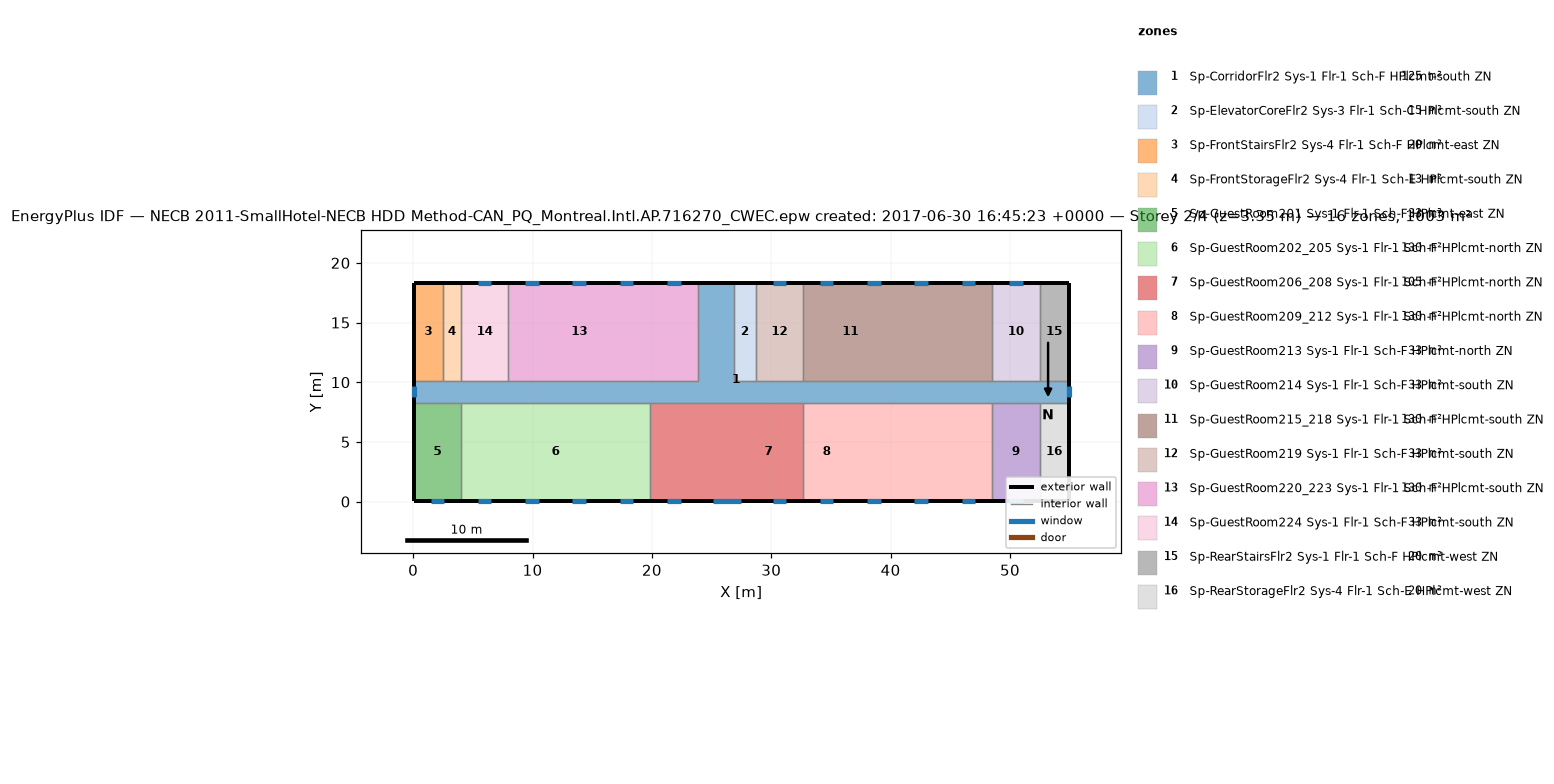
=== STOREY PLAN SPEC (per zone: floor XY polygon, exterior-wall plan segments, windows/doors) ===
zone 1: Sp-CorridorFlr2 Sys-1 Flr-1 Sch-F HPlcmt-south ZN  (125.4 m²)
  floor: (26.87, 18.34) (26.87, 10.11) (54.91, 10.11) (54.91, 8.28) (0.05, 8.28) (0.05, 10.11) (23.82, 10.11) (23.82, 18.34)
  exterior wall: (0.05, 10.11) – (0.05, 8.28)  [1.8 m]
    window: (0.05, 9.66) – (0.05, 8.73)  [1.3 m²]
  exterior wall: (54.91, 8.28) – (54.91, 10.11)  [1.8 m]
    window: (54.91, 8.73) – (54.91, 9.66)  [1.3 m²]
  exterior wall: (26.87, 18.34) – (23.82, 18.34)  [3.0 m]
  interior walls: 17
zone 2: Sp-ElevatorCoreFlr2 Sys-3 Flr-1 Sch-C HPlcmt-south ZN  (15.1 m²)
  floor: (28.70, 18.34) (28.70, 10.11) (26.87, 10.11) (26.87, 18.34)
  exterior wall: (28.70, 18.34) – (26.87, 18.34)  [1.8 m]
  interior walls: 3
zone 3: Sp-FrontStairsFlr2 Sys-4 Flr-1 Sch-F HPlcmt-east ZN  (20.1 m²)
  floor: (2.49, 18.34) (2.49, 10.11) (0.05, 10.11) (0.05, 18.34)
  exterior wall: (2.49, 18.34) – (0.05, 18.34)  [2.4 m]
  exterior wall: (0.05, 18.34) – (0.05, 10.11)  [8.2 m]
  interior walls: 2
zone 4: Sp-FrontStorageFlr2 Sys-4 Flr-1 Sch-E HPlcmt-south ZN  (12.5 m²)
  floor: (4.01, 18.34) (4.01, 10.11) (2.49, 10.11) (2.49, 18.34)
  exterior wall: (4.01, 18.34) – (2.49, 18.34)  [1.5 m]
  interior walls: 3
zone 5: Sp-GuestRoom201 Sys-1 Flr-1 Sch-F HPlcmt-east ZN  (32.6 m²)
  floor: (4.01, 8.28) (4.01, 0.05) (0.05, 0.05) (0.05, 8.28)
  exterior wall: (0.05, 8.28) – (0.05, 0.05)  [8.2 m]
  exterior wall: (0.05, 0.05) – (4.01, 0.05)  [4.0 m]
    window: (1.46, 0.05) – (2.60, 0.05)  [1.6 m²]
  interior walls: 2
zone 6: Sp-GuestRoom202_205 Sys-1 Flr-1 Sch-F HPlcmt-north ZN  (130.4 m²)
  floor: (19.86, 8.28) (19.86, 0.05) (4.01, 0.05) (4.01, 8.28)
  exterior wall: (4.01, 0.05) – (19.86, 0.05)  [15.8 m]
    window: (5.42, 0.05) – (6.56, 0.05)  [1.6 m²]
    window: (9.39, 0.05) – (10.52, 0.05)  [1.6 m²]
    window: (13.35, 0.05) – (14.49, 0.05)  [1.6 m²]
    window: (17.31, 0.05) – (18.45, 0.05)  [1.6 m²]
  interior walls: 3
zone 7: Sp-GuestRoom206_208 Sys-1 Flr-1 Sch-F HPlcmt-north ZN  (105.4 m²)
  floor: (26.87, 8.28) (26.87, 0.05) (23.82, 0.05) (23.82, 8.28)
  floor: (23.82, 8.28) (23.82, 0.05) (19.86, 0.05) (19.86, 8.28)
  floor: (32.66, 8.28) (32.66, 0.05) (26.87, 0.05) (26.87, 8.28)
  exterior wall: (19.86, 0.05) – (32.66, 0.05)  [12.8 m]
    window: (21.27, 0.05) – (22.41, 0.05)  [1.6 m²]
    window: (25.08, 0.05) – (27.44, 0.05)  [3.4 m²]
    window: (30.11, 0.05) – (31.25, 0.05)  [1.6 m²]
  interior walls: 3
zone 8: Sp-GuestRoom209_212 Sys-1 Flr-1 Sch-F HPlcmt-north ZN  (130.4 m²)
  floor: (36.62, 8.28) (36.62, 0.05) (32.66, 0.05) (32.66, 8.28)
  floor: (40.59, 8.28) (40.59, 0.05) (36.62, 0.05) (36.62, 8.28)
  floor: (44.55, 8.28) (44.55, 0.05) (40.59, 0.05) (40.59, 8.28)
  floor: (48.51, 8.28) (48.51, 0.05) (44.55, 0.05) (44.55, 8.28)
  exterior wall: (32.66, 0.05) – (48.51, 0.05)  [15.8 m]
    window: (34.07, 0.05) – (35.21, 0.05)  [1.6 m²]
    window: (38.04, 0.05) – (39.18, 0.05)  [1.6 m²]
    window: (42.00, 0.05) – (43.14, 0.05)  [1.6 m²]
    window: (45.96, 0.05) – (47.10, 0.05)  [1.6 m²]
  interior walls: 3
zone 9: Sp-GuestRoom213 Sys-1 Flr-1 Sch-F HPlcmt-north ZN  (32.6 m²)
  floor: (52.47, 8.28) (52.47, 0.05) (48.51, 0.05) (48.51, 8.28)
  exterior wall: (48.51, 0.05) – (52.47, 0.05)  [4.0 m]
    window: (49.92, 0.05) – (51.06, 0.05)  [1.6 m²]
  interior walls: 3
zone 10: Sp-GuestRoom214 Sys-1 Flr-1 Sch-F HPlcmt-south ZN  (32.6 m²)
  floor: (52.47, 18.34) (52.47, 10.11) (48.51, 10.11) (48.51, 18.34)
  exterior wall: (52.47, 18.34) – (48.51, 18.34)  [4.0 m]
    window: (51.06, 18.34) – (49.92, 18.34)  [1.6 m²]
  interior walls: 3
zone 11: Sp-GuestRoom215_218 Sys-1 Flr-1 Sch-F HPlcmt-south ZN  (130.4 m²)
  floor: (48.51, 18.34) (48.51, 10.11) (44.55, 10.11) (44.55, 18.34)
  floor: (44.55, 18.34) (44.55, 10.11) (40.59, 10.11) (40.59, 18.34)
  floor: (40.59, 18.34) (40.59, 10.11) (32.66, 10.11) (32.66, 18.34)
  exterior wall: (48.51, 18.34) – (32.66, 18.34)  [15.8 m]
    window: (47.10, 18.34) – (45.96, 18.34)  [1.6 m²]
    window: (43.14, 18.34) – (42.00, 18.34)  [1.6 m²]
    window: (39.18, 18.34) – (38.04, 18.34)  [1.6 m²]
    window: (35.21, 18.34) – (34.07, 18.34)  [1.6 m²]
  interior walls: 3
zone 12: Sp-GuestRoom219 Sys-1 Flr-1 Sch-F HPlcmt-south ZN  (32.6 m²)
  floor: (32.66, 18.34) (32.66, 10.11) (28.70, 10.11) (28.70, 18.34)
  exterior wall: (32.66, 18.34) – (28.70, 18.34)  [4.0 m]
    window: (31.25, 18.34) – (30.11, 18.34)  [1.6 m²]
  interior walls: 3
zone 13: Sp-GuestRoom220_223 Sys-1 Flr-1 Sch-F HPlcmt-south ZN  (130.4 m²)
  floor: (23.82, 18.34) (23.82, 10.11) (19.86, 10.11) (19.86, 18.34)
  floor: (19.86, 18.34) (19.86, 10.11) (7.97, 10.11) (7.97, 18.34)
  exterior wall: (23.82, 18.34) – (7.97, 18.34)  [15.8 m]
    window: (22.41, 18.34) – (21.27, 18.34)  [1.6 m²]
    window: (18.45, 18.34) – (17.31, 18.34)  [1.6 m²]
    window: (14.49, 18.34) – (13.35, 18.34)  [1.6 m²]
    window: (10.52, 18.34) – (9.39, 18.34)  [1.6 m²]
  interior walls: 3
zone 14: Sp-GuestRoom224 Sys-1 Flr-1 Sch-F HPlcmt-south ZN  (32.6 m²)
  floor: (7.97, 18.34) (7.97, 10.11) (4.01, 10.11) (4.01, 18.34)
  exterior wall: (7.97, 18.34) – (4.01, 18.34)  [4.0 m]
    window: (6.56, 18.34) – (5.42, 18.34)  [1.6 m²]
  interior walls: 3
zone 15: Sp-RearStairsFlr2 Sys-1 Flr-1 Sch-F HPlcmt-west ZN  (20.1 m²)
  floor: (54.91, 18.34) (54.91, 10.11) (52.47, 10.11) (52.47, 18.34)
  exterior wall: (54.91, 10.11) – (54.91, 18.34)  [8.2 m]
  exterior wall: (54.91, 18.34) – (52.47, 18.34)  [2.4 m]
  interior walls: 2
zone 16: Sp-RearStorageFlr2 Sys-4 Flr-1 Sch-E HPlcmt-west ZN  (20.1 m²)
  floor: (54.91, 8.28) (54.91, 0.05) (52.47, 0.05) (52.47, 8.28)
  exterior wall: (54.91, 0.05) – (54.91, 8.28)  [8.2 m]
  exterior wall: (52.47, 0.05) – (54.91, 0.05)  [2.4 m]
  interior walls: 2

=== DERIVED (storey summary) ===
Building: NECB 2011-SmallHotel-NECB HDD Method-CAN_PQ_Montreal.Intl.AP.716270_CWEC.epw created: 2017-06-30 16:45:23 +0000
Storey: 2 of 4  (floor level z = 3.35 m)
Storey gross floor area: 1003.4 m²
Zones on this storey: 16
  - Sp-CorridorFlr2 Sys-1 Flr-1 Sch-F HPlcmt-south ZN: floor 125.4 m²; exterior wall 6.7 m (18.4 m²); 2 window(s) 2.6 m²; WWR 14.3%
  - Sp-ElevatorCoreFlr2 Sys-3 Flr-1 Sch-C HPlcmt-south ZN: floor 15.1 m²; exterior wall 1.8 m (5.0 m²); WWR 0.0%
  - Sp-FrontStairsFlr2 Sys-4 Flr-1 Sch-F HPlcmt-east ZN: floor 20.1 m²; exterior wall 10.7 m (29.3 m²); WWR 0.0%
  - Sp-FrontStorageFlr2 Sys-4 Flr-1 Sch-E HPlcmt-south ZN: floor 12.5 m²; exterior wall 1.5 m (4.2 m²); WWR 0.0%
  - Sp-GuestRoom201 Sys-1 Flr-1 Sch-F HPlcmt-east ZN: floor 32.6 m²; exterior wall 12.2 m (33.4 m²); 1 window(s) 1.6 m²; WWR 4.9%
  - Sp-GuestRoom202_205 Sys-1 Flr-1 Sch-F HPlcmt-north ZN: floor 130.4 m²; exterior wall 15.8 m (43.5 m²); 4 window(s) 6.6 m²; WWR 15.1%
  - Sp-GuestRoom206_208 Sys-1 Flr-1 Sch-F HPlcmt-north ZN: floor 105.4 m²; exterior wall 12.8 m (35.1 m²); 3 window(s) 6.7 m²; WWR 19.1%
  - Sp-GuestRoom209_212 Sys-1 Flr-1 Sch-F HPlcmt-north ZN: floor 130.4 m²; exterior wall 15.8 m (43.5 m²); 4 window(s) 6.6 m²; WWR 15.1%
  - Sp-GuestRoom213 Sys-1 Flr-1 Sch-F HPlcmt-north ZN: floor 32.6 m²; exterior wall 4.0 m (10.9 m²); 1 window(s) 1.6 m²; WWR 15.1%
  - Sp-GuestRoom214 Sys-1 Flr-1 Sch-F HPlcmt-south ZN: floor 32.6 m²; exterior wall 4.0 m (10.9 m²); 1 window(s) 1.6 m²; WWR 15.1%
  - Sp-GuestRoom215_218 Sys-1 Flr-1 Sch-F HPlcmt-south ZN: floor 130.4 m²; exterior wall 15.8 m (43.5 m²); 4 window(s) 6.6 m²; WWR 15.1%
  - Sp-GuestRoom219 Sys-1 Flr-1 Sch-F HPlcmt-south ZN: floor 32.6 m²; exterior wall 4.0 m (10.9 m²); 1 window(s) 1.6 m²; WWR 15.1%
  - Sp-GuestRoom220_223 Sys-1 Flr-1 Sch-F HPlcmt-south ZN: floor 130.4 m²; exterior wall 15.8 m (43.5 m²); 4 window(s) 6.6 m²; WWR 15.1%
  - Sp-GuestRoom224 Sys-1 Flr-1 Sch-F HPlcmt-south ZN: floor 32.6 m²; exterior wall 4.0 m (10.9 m²); 1 window(s) 1.6 m²; WWR 15.1%
  - Sp-RearStairsFlr2 Sys-1 Flr-1 Sch-F HPlcmt-west ZN: floor 20.1 m²; exterior wall 10.7 m (29.3 m²); WWR 0.0%
  - Sp-RearStorageFlr2 Sys-4 Flr-1 Sch-E HPlcmt-west ZN: floor 20.1 m²; exterior wall 10.7 m (29.3 m²); WWR 0.0%
Zone adjacency (shared interzone walls):
  - Sp-CorridorFlr2 Sys-1 Flr-1 Sch-F HPlcmt-south ZN ↔ Sp-ElevatorCoreFlr2 Sys-3 Flr-1 Sch-C HPlcmt-south ZN
  - Sp-CorridorFlr2 Sys-1 Flr-1 Sch-F HPlcmt-south ZN ↔ Sp-FrontStairsFlr2 Sys-4 Flr-1 Sch-F HPlcmt-east ZN
  - Sp-CorridorFlr2 Sys-1 Flr-1 Sch-F HPlcmt-south ZN ↔ Sp-FrontStorageFlr2 Sys-4 Flr-1 Sch-E HPlcmt-south ZN
  - Sp-CorridorFlr2 Sys-1 Flr-1 Sch-F HPlcmt-south ZN ↔ Sp-GuestRoom201 Sys-1 Flr-1 Sch-F HPlcmt-east ZN
  - Sp-CorridorFlr2 Sys-1 Flr-1 Sch-F HPlcmt-south ZN ↔ Sp-GuestRoom202_205 Sys-1 Flr-1 Sch-F HPlcmt-north ZN
  - Sp-CorridorFlr2 Sys-1 Flr-1 Sch-F HPlcmt-south ZN ↔ Sp-GuestRoom206_208 Sys-1 Flr-1 Sch-F HPlcmt-north ZN
  - Sp-CorridorFlr2 Sys-1 Flr-1 Sch-F HPlcmt-south ZN ↔ Sp-GuestRoom209_212 Sys-1 Flr-1 Sch-F HPlcmt-north ZN
  - Sp-CorridorFlr2 Sys-1 Flr-1 Sch-F HPlcmt-south ZN ↔ Sp-GuestRoom213 Sys-1 Flr-1 Sch-F HPlcmt-north ZN
  - Sp-CorridorFlr2 Sys-1 Flr-1 Sch-F HPlcmt-south ZN ↔ Sp-GuestRoom214 Sys-1 Flr-1 Sch-F HPlcmt-south ZN
  - Sp-CorridorFlr2 Sys-1 Flr-1 Sch-F HPlcmt-south ZN ↔ Sp-GuestRoom215_218 Sys-1 Flr-1 Sch-F HPlcmt-south ZN
  - Sp-CorridorFlr2 Sys-1 Flr-1 Sch-F HPlcmt-south ZN ↔ Sp-GuestRoom219 Sys-1 Flr-1 Sch-F HPlcmt-south ZN
  - Sp-CorridorFlr2 Sys-1 Flr-1 Sch-F HPlcmt-south ZN ↔ Sp-GuestRoom220_223 Sys-1 Flr-1 Sch-F HPlcmt-south ZN
  - Sp-CorridorFlr2 Sys-1 Flr-1 Sch-F HPlcmt-south ZN ↔ Sp-GuestRoom224 Sys-1 Flr-1 Sch-F HPlcmt-south ZN
  - Sp-CorridorFlr2 Sys-1 Flr-1 Sch-F HPlcmt-south ZN ↔ Sp-RearStairsFlr2 Sys-1 Flr-1 Sch-F HPlcmt-west ZN
  - Sp-CorridorFlr2 Sys-1 Flr-1 Sch-F HPlcmt-south ZN ↔ Sp-RearStorageFlr2 Sys-4 Flr-1 Sch-E HPlcmt-west ZN
  - Sp-ElevatorCoreFlr2 Sys-3 Flr-1 Sch-C HPlcmt-south ZN ↔ Sp-GuestRoom219 Sys-1 Flr-1 Sch-F HPlcmt-south ZN
  - Sp-FrontStairsFlr2 Sys-4 Flr-1 Sch-F HPlcmt-east ZN ↔ Sp-FrontStorageFlr2 Sys-4 Flr-1 Sch-E HPlcmt-south ZN
  - Sp-FrontStorageFlr2 Sys-4 Flr-1 Sch-E HPlcmt-south ZN ↔ Sp-GuestRoom224 Sys-1 Flr-1 Sch-F HPlcmt-south ZN
  - Sp-GuestRoom201 Sys-1 Flr-1 Sch-F HPlcmt-east ZN ↔ Sp-GuestRoom202_205 Sys-1 Flr-1 Sch-F HPlcmt-north ZN
  - Sp-GuestRoom202_205 Sys-1 Flr-1 Sch-F HPlcmt-north ZN ↔ Sp-GuestRoom206_208 Sys-1 Flr-1 Sch-F HPlcmt-north ZN
  - Sp-GuestRoom206_208 Sys-1 Flr-1 Sch-F HPlcmt-north ZN ↔ Sp-GuestRoom209_212 Sys-1 Flr-1 Sch-F HPlcmt-north ZN
  - Sp-GuestRoom209_212 Sys-1 Flr-1 Sch-F HPlcmt-north ZN ↔ Sp-GuestRoom213 Sys-1 Flr-1 Sch-F HPlcmt-north ZN
  - Sp-GuestRoom213 Sys-1 Flr-1 Sch-F HPlcmt-north ZN ↔ Sp-RearStorageFlr2 Sys-4 Flr-1 Sch-E HPlcmt-west ZN
  - Sp-GuestRoom214 Sys-1 Flr-1 Sch-F HPlcmt-south ZN ↔ Sp-GuestRoom215_218 Sys-1 Flr-1 Sch-F HPlcmt-south ZN
  - Sp-GuestRoom214 Sys-1 Flr-1 Sch-F HPlcmt-south ZN ↔ Sp-RearStairsFlr2 Sys-1 Flr-1 Sch-F HPlcmt-west ZN
  - Sp-GuestRoom215_218 Sys-1 Flr-1 Sch-F HPlcmt-south ZN ↔ Sp-GuestRoom219 Sys-1 Flr-1 Sch-F HPlcmt-south ZN
  - Sp-GuestRoom220_223 Sys-1 Flr-1 Sch-F HPlcmt-south ZN ↔ Sp-GuestRoom224 Sys-1 Flr-1 Sch-F HPlcmt-south ZN